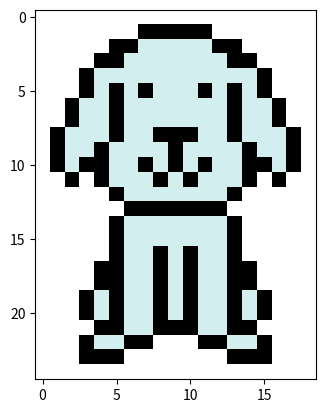

This figure's Python source:
# -*- coding: utf-8 -*-
"""
Created on Tue Nov 29 11:51:21 2022

[redacted]
"""

import matplotlib
import matplotlib.pyplot as plt

lapiz = [[1,2,3,4,5,6,7,8,9,10,11,12,13,14,15,16,17,18,19,20]]

colorifico = [[20,20,20,20,20,20,20,20,20,20,20,20,20,20,20,20,20,20,20],
              [20,20,20,20,20,20,20,0,0,0,0,0,20,20,20,20,20,20,20],
              [20,20,20,20,20,0,0,18,18,18,18,18,0,0,20,20,20,20,20],
              [20,20,20,20,0,0,18,18,18,18,18,18,18,0,0,20,20,20,20],
              [20,20,20,0,18,18,18,18,18,18,18,18,18,18,18,0,20,20,20],
              [20,20,20,0,18,0,18,0,18,18,18,0,18,0,18,0,20,20,20],
              [20,20,0,18,18,0,18,18,18,18,18,18,18,0,18,18,0,20,20],
              [20,20,0,18,18,0,18,18,18,18,18,18,18,0,18,18,0,20,20],
              [20,0,18,18,18,0,18,18,0,0,0,18,18,0,18,18,18,0,20],
              [20,0,18,18,0,18,18,18,18,0,18,18,18,18,0,18,18,0,20],
              [20,0,18,0,0,18,18,0,18,0,18,0,18,18,0,0,18,0,20],
              [20,20,0,20,0,18,18,18,0,18,0,18,18,18,0,20,0,20,20],
              [20,20,20,20,20,0,18,18,18,18,18,18,18,0,20,20,20,20,20],
              [20,20,20,20,20,20,0,0,0,0,0,0,0,20,20,20,20,20,20],
              [20,20,20,20,20,0,18,18,18,18,18,18,18,0,20,20,20,20,20],
              [20,20,20,20,20,0,18,18,18,18,18,18,18,0,20,20,20,20,20],
              [20,20,20,20,20,0,18,18,0,18,0,18,18,0,20,20,20,20,20],
              [20,20,20,20,0,0,18,18,0,18,0,18,18,0,0,20,20,20,20],
              [20,20,20,20,0,0,18,18,0,18,0,18,18,0,0,20,20,20,20],
              [20,20,20,0,18,0,18,18,0,18,0,18,18,0,18,0,20,20,20],
              [20,20,20,0,18,0,18,18,0,18,0,18,18,0,18,0,20,20,20],
              [20,20,20,20,0,0,18,18,0,0,0,18,18,0,0,20,20,20,20],
              [20,20,20,0,18,18,0,0,20,20,20,0,0,18,18,0,20,20,20],
              [20,20,20,0,0,0,20,20,20,20,20,20,20,0,0,0,20,20,20],
              [20,20,20,20,20,20,20,20,20,20,20,20,20,20,20,20,20,20,20]]

plt.imshow(colorifico, cmap = "cubehelix")
plt.show()